Run: headless pygame with SDL's dummy video driver; simulated clock (each Clock.tick advances the game by its frame time, no real sleeping); random seed 0; keys injected as events and as key.get_pressed() state; no mouse input.
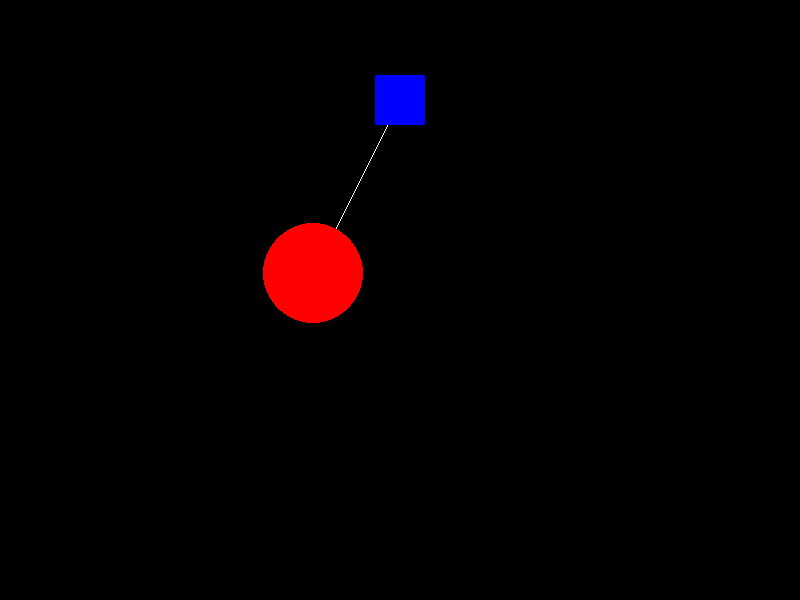
Frame 1 of 4 · flips 1–60 · no input
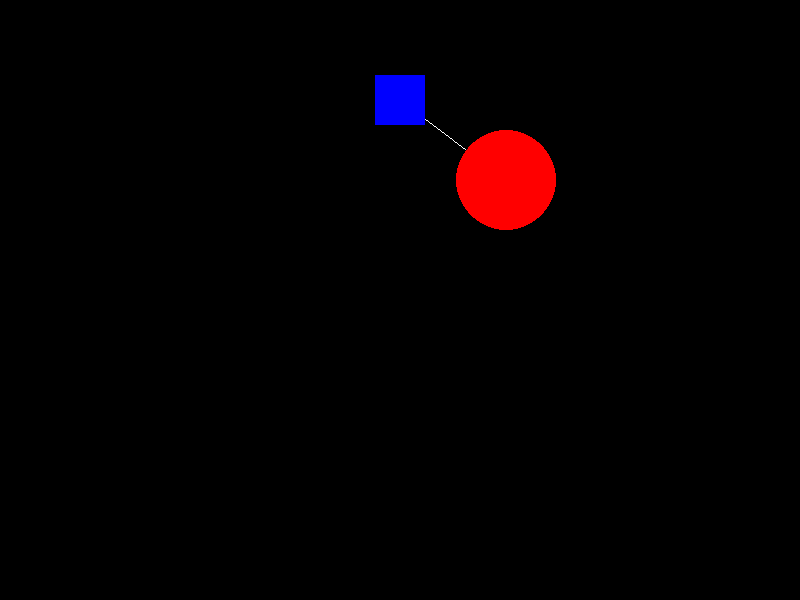
Frame 2 of 4 · flips 61–180 · tapped SPACE, RETURN · held RIGHT (→), D
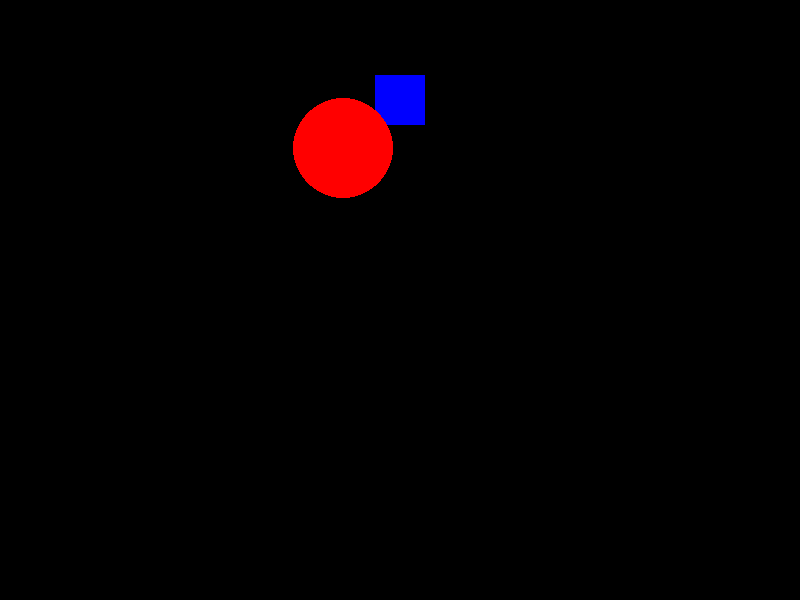
Frame 3 of 4 · flips 181–300 · held DOWN (↓), S
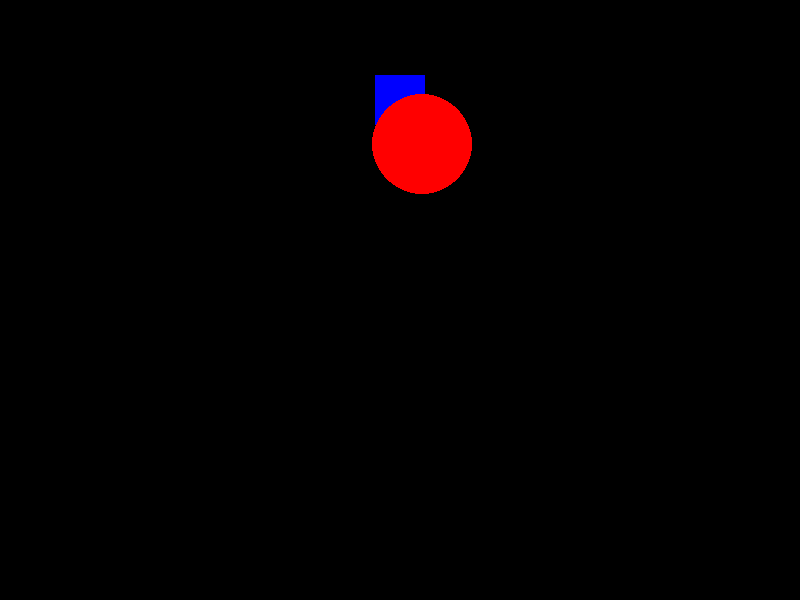
Frame 4 of 4 · flips 301–420 · held LEFT (←), A, UP (↑), W

The pygame program that drew these frames:

import pygame
import sys
import math

G = 1  # гравитация


class Ball:
    def __init__(self, pos, rect_center, radius=50):
        self.pos = pos
        self.radius = radius
        self.mass = 10
        self.start_pos = self.pos.copy()
        self.rect_center = rect_center
        self.rope_length = self.calculate_distance(self.pos, self.rect_center)

        # Углы и угловая скорость для маятника
        self.angle = math.pi / 4  # начальный угол (в радианах)
        self.angular_velocity = 0
        self.angular_acceleration = 0
        self.damping = 0.995  # коэффициент трения для замедления
        self.attraction_rate = 0.5  # скорость уменьшения длины нити

    def calculate_distance(self, pos1, pos2):
        return math.sqrt((pos2[0] - pos1[0]) ** 2 + (pos2[1] - pos1[1]) ** 2)

    def update(self):
        # Угловое ускорение (влияние гравитации)
        self.angular_acceleration = (-G / self.rope_length) * math.sin(
            self.angle)
        # Обновление угловой скорости с учетом трения
        self.angular_velocity += self.angular_acceleration
        self.angular_velocity *= self.damping
        # Обновление угла
        self.angle += self.angular_velocity

        # Уменьшение длины нити
        self.rope_length -= self.attraction_rate
        if self.rope_length < 50:  # минимальная длина нити
            self.rope_length = 50

        # Обновление позиции шара
        self.pos[0] = self.rect_center[0] + self.rope_length * math.sin(
            self.angle)
        self.pos[1] = self.rect_center[1] + self.rope_length * math.cos(
            self.angle)

    def render(self, surface):
        pygame.draw.circle(surface, 'red', self.pos, self.radius)


pygame.init()
screen = pygame.display.set_mode((800, 600))
clock = pygame.time.Clock()
rect = pygame.Rect(375, 75, 50, 50)
ball = Ball([200, 200], rect.center)

while True:
    screen.fill('black')
    pygame.draw.line(screen, 'white', ball.pos, rect.center)
    pygame.draw.rect(screen, 'blue', rect)
    ball.render(screen)
    ball.update()

    for event in pygame.event.get():
        if event.type == pygame.QUIT:
            pygame.quit()
            sys.exit()
        if event.type == pygame.KEYDOWN:
            if event.key == pygame.K_a:
                ball.angular_velocity -= 0.1  # толчок влево
            if event.key == pygame.K_d:
                ball.angular_velocity += 0.1  # толчок вправо

    pygame.display.update()
    clock.tick(60)
